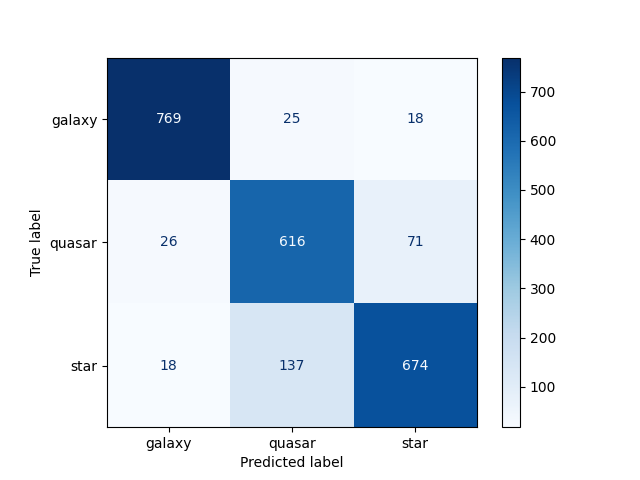

Data behind this chart, as committed beside it:
769, 25, 18
26, 616, 71
18, 137, 674
